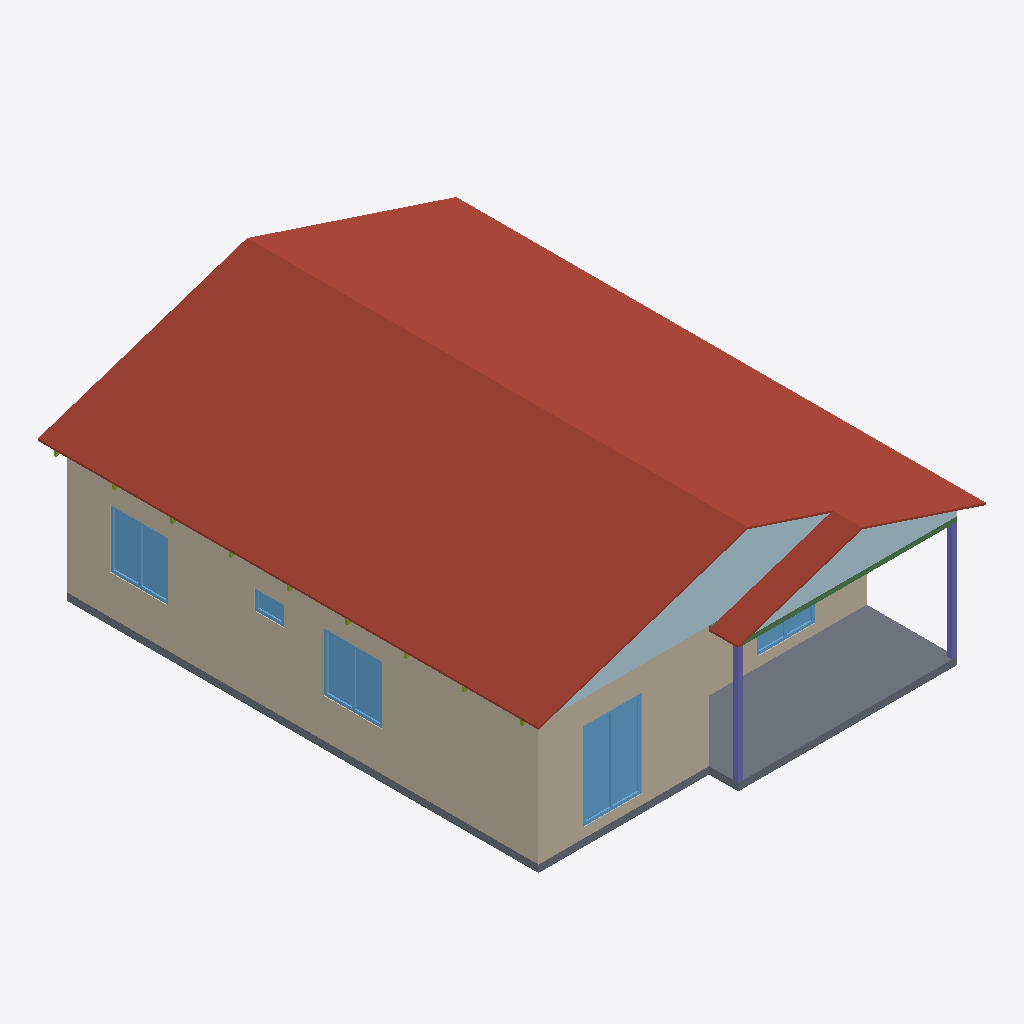
Isometric view of an IFC building model (IFC-SPF (STEP), schema IFC4, length unit metre), seen from the south-west, elements coloured by IFC class: 18 walls (beige), 5 windows (light blue), 2 roofs (red-brown), 2 plates (pale blue), 2 columns (violet), 1 slab (grey), 1 beam (green).
Extent 8.6 m × 10.9 m × 4.3 m (x, y, z). Storeys (1): Zemin Kat at 0.00 m. Elements (158): 72 IfcMember, 65 IfcWall, 8 IfcWindow, 4 IfcBeam, 3 IfcPlate, 2 IfcColumn, 2 IfcRoof, 1 IfcDoor, 1 IfcSlab.

HEADER;
FILE_DESCRIPTION(('ViewDefinition [CoordinationView]'),'2;1');
FILE_NAME('','2026-09-23T21:13:06',(''),(''),'IfcOpenShell 0.8.5-1c5b825','IfcOpenShell 0.8.5-1c5b825','');
FILE_SCHEMA(('IFC4'));
ENDSEC;
DATA;
#1=IFCPROJECT('1zaLMqgh58quXvEnBlXrgk',$,'Portman — Tatar 80 m² (bayi planı)',$,$,$,$,(#10),#5);
#12=IFCSITE('3qkIQP9F92OeNHbPPZf6PF',$,'Parsel',$,$,#22,$,$,$,$,$,$,$,$);
#13=IFCBUILDING('0bmOmfYXL0SQQsRl_Tgtul',$,'Tatar 80 m² prefabrik konut',$,$,#27,$,$,$,$,$,$);
#14=IFCBUILDINGSTOREY('2kH2dnwPT0QP5Qcf5sPZjt',$,'Zemin Kat',$,$,#32,$,$,$,$);
#4276=IFCROOF('1xJRRNzbHBVeLI88xjifvO',$,'ANA_CATI',$,$,#4281,$,$,.GABLE_ROOF.);
#4254=IFCSLAB('3PrhSBNnT2HBPWAq8uUenQ',$,'ZEMIN_BETONU',$,$,#4259,#4270,$,.BASESLAB.);
#4344=IFCPLATE('3u2Gz3N8rEOPdXIw7fIfr_',$,'ALIN_ON',$,$,#4349,#4360,$,.SHEET.);
#6273=IFCROOF('0WcYtHDUbBKus8tZHYsjd5',$,'VERANDA_CATISI',$,$,#6278,$,$,.GABLE_ROOF.);
#1670=IFCWALL('1N9Ic2uW10_9iWzcQAWWyq',$,'PANO_D_TAM_125.4_23','Dış tam pano 125,5 — dolu',$,#1675,#1686,$,$);
#171=IFCWALL('3GuajMdhP3CvoE30c6QM_c',$,'PANO_D_TAM_125.4_01','Dış tam pano 125,5 — dolu',$,#176,#187,$,$);
#127=IFCWALL('0nFH8cJ3HCvfILTNpScVlp',$,'PANO_D_TAM_125.6_00','Dış tam pano 125,5 — dolu',$,#133,#144,$,$);
#611=IFCWALL('2gYa19vef3VOUJe$Cq_H8C',$,'PANO_D_TAM_125.3_06','Dış tam pano 125,5 — dolu',$,#616,#627,$,$);
#473=IFCWALL('1KI56vJx17yfw6VYuo69Y$',$,'PANO_D_TAM_125.6_05','Dış tam pano 125,5 — pencere 60x40li',$,#478,#489,$,$);
#256=IFCWALL('1yoCIKetT9d9Af2Lv2RDwX',$,'PANO_D_TAM_125.5_03','Dış tam pano 125,5 — pencere 120x120li',$,#261,#272,$,$);
#404=IFCWALL('1KW4DPr_bFiR762beky50h',$,'PANO_D_TAM_125.6_04','Dış tam pano 125,5 — pencere 120x120li',$,#409,#420,$,$);
#1800=IFCWINDOW('31IP6nIXrEOw0sYwXWoH26',$,'PENCERE_120x180_05',$,$,#1805,#1861,$,1.8,1.201,.WINDOW.,$,$);
#1712=IFCWALL('3x6fCrYJrBuvIAqBKrrctu',$,'PANO_D_OZEL_79.7_24','Dış özel pano — dolu (79.7 cm)',$,#1717,#1728,$,$);
#843=IFCWALL('3MVuCmNe98mO7x6XG0xObt',$,'PANO_D_OZEL_80.5_09','Dış özel pano — dolu (80.5 cm)',$,#848,#859,$,$);
#6336=IFCPLATE('1AlPjZwcn75AtN1LCKgoXg',$,'VERANDA_ALIN',$,$,#6341,#6352,$,.SHEET.);
#695=IFCWALL('3fK36syJnF0w_5KqR0lJbN',$,'PANO_D_TAM_125.6_08','Dış tam pano 125,5 — pencere 120x120li',$,#700,#711,$,$);
#302=IFCWINDOW('18bHSDLjP0bhlMmfVbvC24',$,'PENCERE_120x120_01',$,$,#307,#363,$,1.2,1.2010000000000003,.WINDOW.,$,$);
#741=IFCWINDOW('125o2Yu_n6WvyR$675Ecuy',$,'PENCERE_120x120_02',$,$,#746,#802,$,1.2,1.1980000000000006,.WINDOW.,$,$);
#1754=IFCWALL('0CuM8Jcv1AuenWXyTGy0u_',$,'PANO_D_TAM_125.6_25','Dış tam pano 125,5 — pencere 120x180li',$,#1759,#1770,$,$);
#3515=IFCWALL('2KLHfRCpD92gg4zSuzATGn',$,'PANO_D_TAM_125.6_57','Dış tam pano 125,5 — pencere 120x180li',$,#3520,#3531,$,$);
#6141=IFCCOLUMN('20aiQP8Af9rPrQNKZ6k3xP',$,'VERANDA_DIKME_1',$,$,#6146,#6157,$,.COLUMN.);
#6163=IFCCOLUMN('2Eoff0dCDE4AGnXtKqvNPg',$,'VERANDA_DIKME_2',$,$,#6168,#6179,$,.COLUMN.);
#6185=IFCBEAM('2Is9u2umL3rBdexaHzuXOc',$,'VERANDA_KIRIS_ON',$,$,#6190,#6201,$,.BEAM.);
#3561=IFCWINDOW('2_rak2pY5D6giYhs2ZA6ic',$,'PENCERE_120x180_04',$,$,#3566,#3622,$,1.8,1.2009999999999992,.WINDOW.,$,$);
#3663=IFCWALL('0Wh7kaSP103e_Db4OwfjIo',$,'PANO_D_TAM_125.5_58','Dış tam pano 125,5 — pencere 120x180li',$,#3668,#3679,$,$);
#3732=IFCWALL('0FF4nIZgb5KRDXfSAO1QQ4',$,'PANO_D_YARIM_62.6_59','Dış yarım pano 62,75 — dolu',$,#3737,#3748,$,$);
#213=IFCWALL('0O7Yo7JyHCE9vlu_rc0jou',$,'PANO_I_KOSE_10.0_02','İç köşe/bağlantı parçası 5×10',$,#218,#229,$,$);
#1944=IFCWALL('3puEbwmcDAwvEBQRXOqZY5',$,'PANO_I_KOSE_10.0_27','İç köşe/bağlantı parçası 5×10',$,#1949,#1960,$,$);
#519=IFCWINDOW('1NqdTVUdPFr8XsBmpfAnCg',$,'PENCERE_60x40_07',$,$,#524,#571,$,0.4,0.6010000000000002,.WINDOW.,$,$);
#653=IFCWALL('21ZtnGKQH9Qe7I59uTrDdb',$,'PANO_I_KOSE_10.0_07','İç köşe/bağlantı parçası 5×10',$,#658,#669,$,$);
#1628=IFCWALL('1GCjbT0y9D$9o9Is_uZuWS',$,'PANO_I_KOSE_10.1_22','İç köşe/bağlantı parçası 5×10',$,#1633,#1644,$,$);
ENDSEC;
